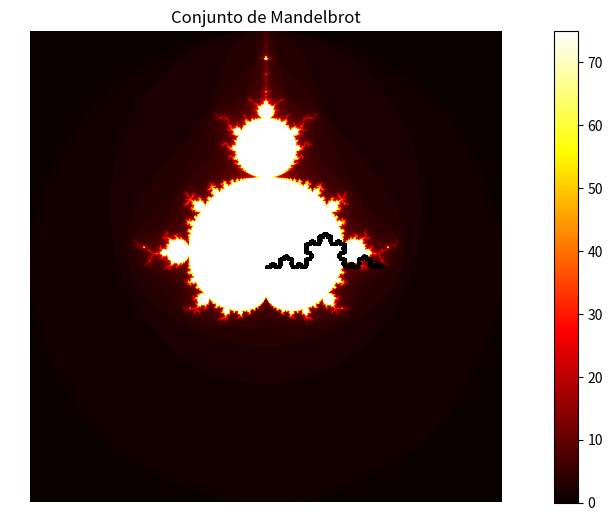

This chart was generated by the following Python code:
import matplotlib as mpl
import numpy as np
import matplotlib.pyplot as plt

def julia_set(width, height, x_min, x_max, y_min, y_max, c, max_iter):
    julia_matrix = np.zeros((width, height))

    x = np.linspace(x_min, x_max, width)
    y = np.linspace(y_min, y_max, height)

    for i in range(width):
        for j in range(height):
            z = complex(x[i], y[j])
            julia_matrix[i, j] = calculate_julia(z, c, max_iter)

    return julia_matrix

def calculate_julia(z, c, max_iter):
    for i in range(max_iter):
        z = z * z + c
        if abs(z) > 2:
            return i
    return max_iter

def plot_julia_set(julia_matrix):
    plt.imshow(julia_matrix, extent=(-2, 2, -2, 2))
    #plt.colorbar()
    plt.axis('off')  # Desactivar ejes
    plt.tight_layout(pad=0)  # Eliminar márgenes
    plt.show()

def mandelbrot_set(width, height, x_min, x_max, y_min, y_max, max_iter):
    mandelbrot_matrix = np.zeros((width, height))

    x = np.linspace(x_min, x_max, width)
    y = np.linspace(y_min, y_max, height)

    for i in range(width):
        for j in range(height):
            c = complex(x[i], y[j])
            mandelbrot_matrix[i, j] = calculate_mandelbrot(c, max_iter)

    return mandelbrot_matrix

def calculate_mandelbrot(c, max_iter):
    z = 0
    for i in range(max_iter):
        z = z*z + c
        if abs(z) > 2:
            return i
    return max_iter

def plot_mandelbrot_set(mandelbrot_matrix):
    plt.imshow(mandelbrot_matrix, cmap='hot', extent=(-2, 2, -2, 2))
    plt.colorbar()
    plt.axis('off')
    plt.tight_layout(pad=0)
    plt.title("Conjunto de Mandelbrot")
    plt.show()

# Parámetros para el conjunto de Julia
width, height = 1920, 1080
x_min, x_max = -2, 2
y_min, y_max = -2, 2
c = complex(-0.7, 0.27015)
max_iter = 750

julia_matrix = julia_set(width, height, x_min, x_max, y_min, y_max, c, max_iter)
plot_julia_set(julia_matrix)

max_iter = 75
mandelbrot_matrix = mandelbrot_set(width, height, x_min, x_max, y_min, y_max, max_iter)
plot_mandelbrot_set(mandelbrot_matrix)

def transform(p, matrix, translation):
    x, y = p
    a, b, c, d = matrix[0, 0], matrix[0, 1], matrix[1, 0], matrix[1, 1]
    e, f = translation

    return a*x + b*y + e, c*x + d*y + f

def ifs_deterministic(iterations, initial_point, transforms):
    points = [initial_point]

    for _ in range(iterations):
        current_point = points[-1]
        rand_index = np.random.randint(len(transforms))
        matrix, translation = transforms[rand_index][0], transforms[rand_index][1]
        new_point = transform(current_point, matrix, translation)
        points.append(new_point)

    return np.array(points)

def plot_fractal(points):
    plt.scatter(points[:, 0], points[:, 1], s=1, c='black', marker='.')
    plt.axis('equal')
    plt.axis('off')
    plt.show()

# Definición de transformaciones para el conjunto IFS de Koch
koch_transforms = [
    (np.array([[0.333, 0.0], [0.0, 0.333]]), np.array([0.0, 0.0])),
    (np.array([[0.167, -0.288], [0.288, 0.167]]), np.array([0.333, 0.0])),
    (np.array([[0.167, 0.288], [-0.288, 0.167]]), np.array([0.5, 0.288])),
    (np.array([[0.333, 0.0], [0.0, 0.333]]), np.array([0.667, 0.0]))
]

# Parámetros para el conjunto IFS de Koch
iterations = 50000
initial_point = (0, 0)

# Generar el conjunto IFS de Koch determinista
fractal_points_koch = ifs_deterministic(iterations, initial_point, koch_transforms)

# Plotear el conjunto IFS de Koch
plot_fractal(fractal_points_koch)
